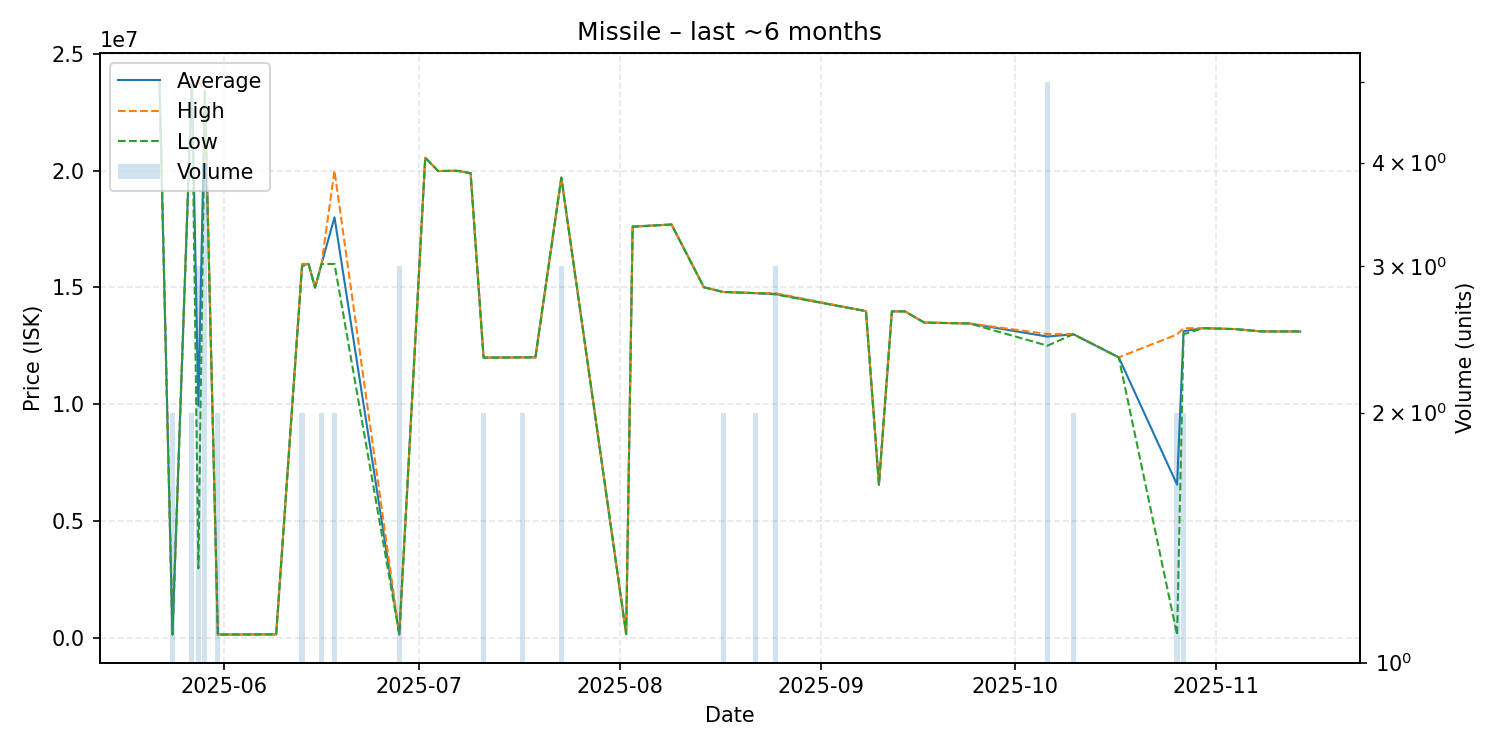

The file beside this chart, header and first rows:
date, average, highest, lowest, order_count, volume
2025-05-22, 23850000, 23850000, 23850000, 1, 1
2025-05-24, 125100, 125100, 125100, 1, 2
2025-05-27, 23845000, 23850000, 23840000, 2, 2
2025-05-28, 9925100, 23850000, 2962650, 3, 3
2025-05-29, 23385000, 23420000, 23350000, 3, 4
2025-05-31, 126700, 126700, 126700, 1, 2
2025-06-09, 133900, 133900, 133900, 1, 1
2025-06-13, 15950000, 16000000, 15900000, 2, 2
2025-06-14, 16000000, 16000000, 16000000, 1, 1
2025-06-15, 14990000, 14990000, 14990000, 1, 1
2025-06-16, 16000000, 16000000, 16000000, 2, 2
2025-06-18, 18000000, 20000000, 16000000, 2, 2
2025-06-28, 135700, 135700, 135700, 1, 3
2025-07-02, 20550000, 20550000, 20550000, 1, 1
2025-07-04, 19980000, 19980000, 19980000, 1, 1
2025-07-06, 19990000, 19990000, 19990000, 1, 1
2025-07-07, 19990000, 19990000, 19990000, 1, 1
2025-07-09, 19890000, 19890000, 19890000, 1, 1
2025-07-11, 11990000, 11990000, 11990000, 2, 2
2025-07-13, 11990000, 11990000, 11990000, 1, 1
2025-07-17, 12000000, 12000000, 12000000, 2, 2
2025-07-19, 12000000, 12000000, 12000000, 1, 1
2025-07-23, 19700000, 19700000, 19700000, 1, 3
2025-08-02, 144800, 144800, 144800, 1, 1
2025-08-03, 17600000, 17600000, 17600000, 1, 1
2025-08-05, 17630000, 17630000, 17630000, 1, 1
2025-08-09, 17690000, 17690000, 17690000, 1, 1
2025-08-14, 15000000, 15000000, 15000000, 1, 1
2025-08-17, 14800000, 14800000, 14800000, 2, 2
2025-08-22, 14750000, 14750000, 14750000, 2, 2
2025-08-25, 14716667, 14750000, 14700000, 3, 3
2025-09-08, 13980000, 13980000, 13980000, 1, 1
2025-09-10, 6546000, 6546000, 6546000, 1, 1
2025-09-12, 13970000, 13970000, 13970000, 1, 1
2025-09-14, 13970000, 13970000, 13970000, 1, 1
2025-09-17, 13490000, 13490000, 13490000, 1, 1
2025-09-24, 13450000, 13450000, 13450000, 1, 1
2025-10-06, 12890000, 13000000, 12500000, 3, 5
2025-10-10, 12990000, 12990000, 12990000, 1, 2
2025-10-17, 12000000, 12000000, 12000000, 1, 1
2025-10-26, 6546250, 12980000, 112500, 2, 2
2025-10-27, 13120000, 13250000, 12990000, 2, 2
2025-10-30, 13250000, 13250000, 13250000, 1, 1
2025-11-04, 13210000, 13210000, 13210000, 1, 1
2025-11-08, 13110000, 13110000, 13110000, 1, 1
2025-11-14, 13110000, 13110000, 13110000, 1, 1
